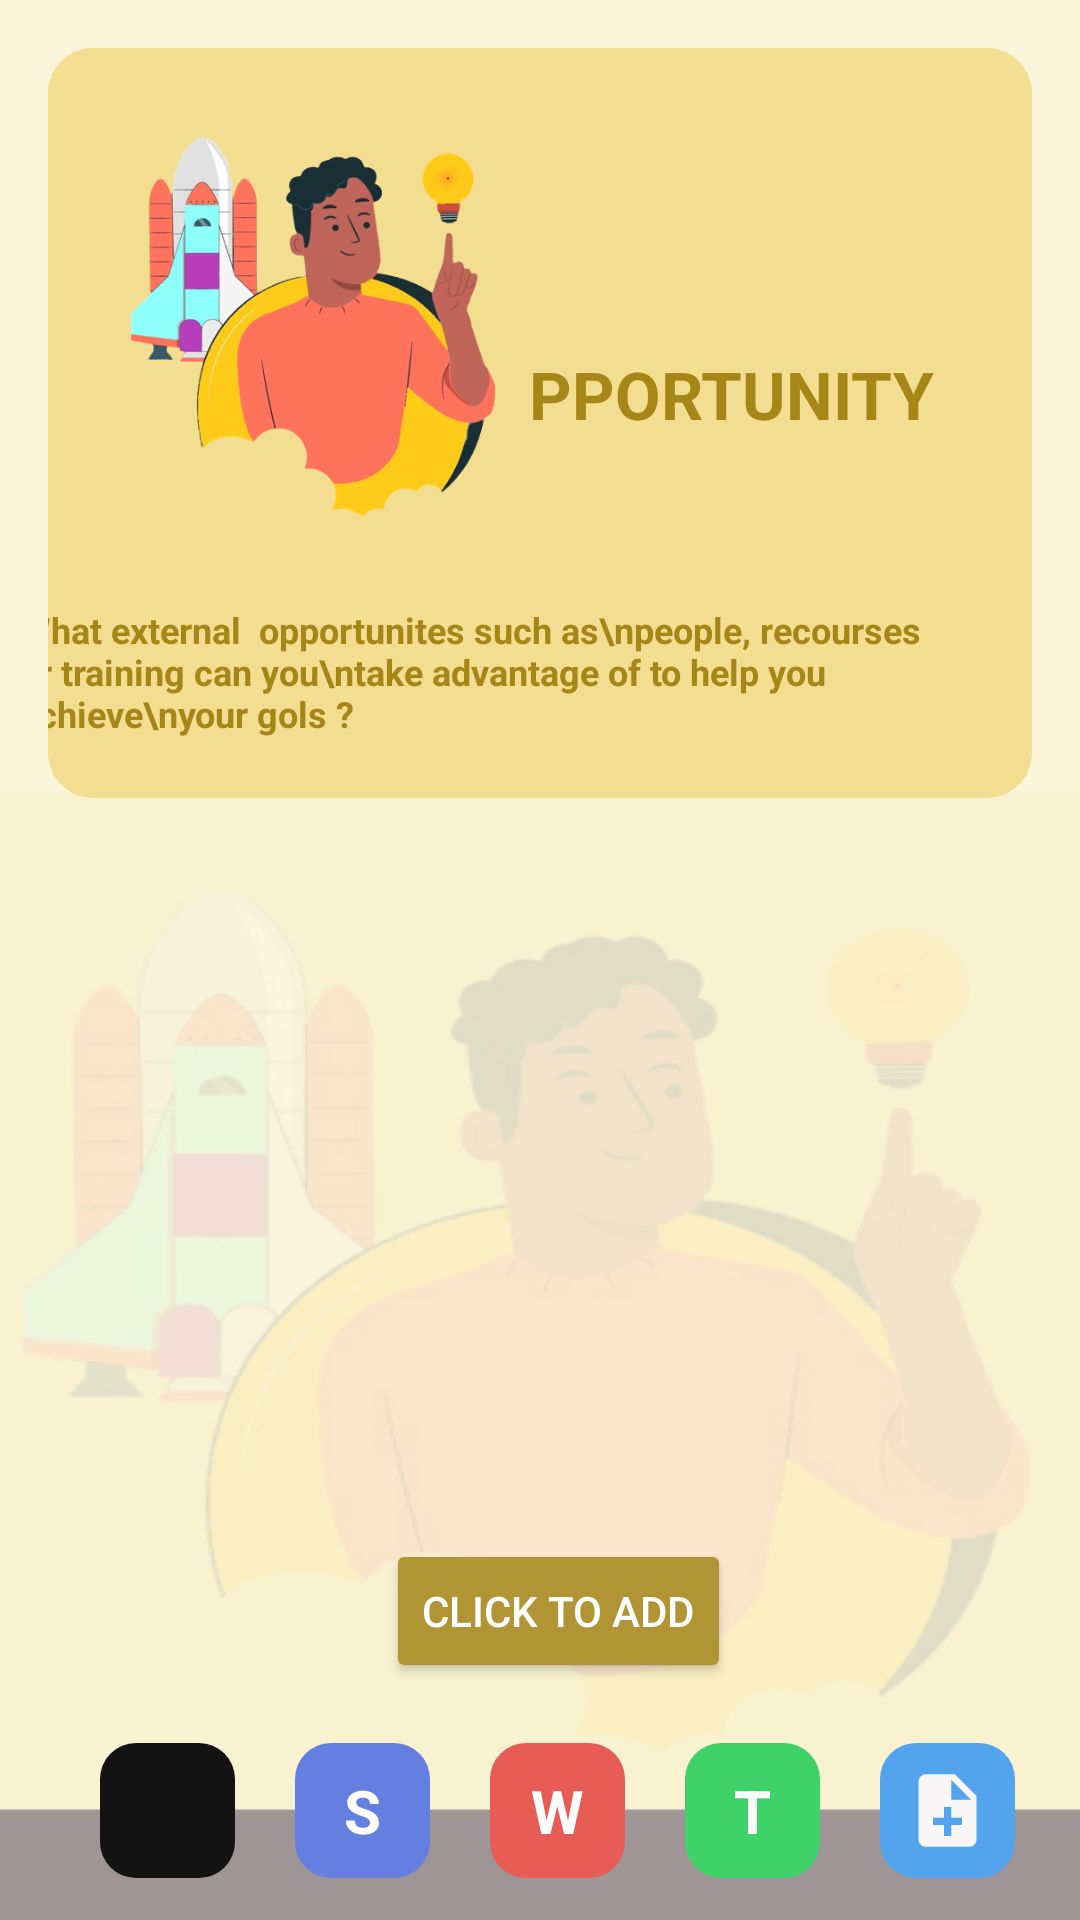

This screen was rendered from an Android layout file. Write that file and the resources it references.
<!-- AndroidManifest.xml: application theme Theme.Todotestapp -->
<!-- res/layout/activity_opportunity.xml -->
<?xml version="1.0" encoding="utf-8"?>
<androidx.constraintlayout.widget.ConstraintLayout xmlns:android="http://schemas.android.com/apk/res/android"
    xmlns:app="http://schemas.android.com/apk/res-auto"
    xmlns:tools="http://schemas.android.com/tools"
    android:layout_width="match_parent"
    android:layout_height="match_parent"
    android:background="@drawable/bg_oppor"
    tools:context=".Opportunity">

    <androidx.constraintlayout.widget.ConstraintLayout
        android:id="@+id/constraintLayout"
        android:layout_width="match_parent"
        android:layout_height="250dp"
        android:layout_marginStart="16dp"
        android:layout_marginTop="16dp"
        android:layout_marginEnd="16dp"
        android:background="@drawable/oppor_bgbox"
        app:layout_constraintEnd_toEndOf="parent"
        app:layout_constraintStart_toStartOf="parent"
        app:layout_constraintTop_toTopOf="parent">


        <TextView
            android:id="@+id/countView"
            android:layout_width="40dp"
            android:layout_height="40dp"
            android:gravity="center"
            android:textStyle="bold"
            android:textSize="16sp"
            android:textColor="@color/opportext"
            android:layout_marginTop="6dp"
            android:layout_marginEnd="16dp"
            android:layout_marginBottom="20dp"
            android:background="@drawable/whitebox"

            app:layout_constraintEnd_toStartOf="@+id/textView4"
            app:layout_constraintTop_toTopOf="@+id/textView4" />

        <TextView
            android:id="@+id/textView4"
            android:layout_width="wrap_content"
            android:layout_height="wrap_content"
            android:layout_marginEnd="10dp"
            android:layout_marginBottom="20dp"
            android:text="What external  opportunites such as\npeople, recourses or training can you\ntake advantage of to help you achieve\nyour gols ?"
            android:textColor="@color/opportext"
            android:textSize="12sp"
            android:textStyle="bold"
            app:layout_constraintBottom_toBottomOf="parent"
            app:layout_constraintEnd_toEndOf="parent" />

        <TextView
            android:id="@+id/textView"
            android:layout_width="wrap_content"
            android:layout_height="wrap_content"
            android:layout_marginBottom="28dp"
            android:layout_marginStart="-12dp"
            android:padding="7dp"
            android:text="PPORTUNITY"
            android:textColor="@color/opportext"
            android:textSize="22sp"
            android:textStyle="bold"
            app:layout_constraintBottom_toBottomOf="@+id/imageView3"
            app:layout_constraintStart_toEndOf="@+id/imageView3" />

        <ImageView
            android:id="@+id/imageView3"
            android:layout_width="150dp"
            android:layout_height="150dp"
            android:layout_marginStart="15dp"
            android:layout_marginTop="15dp"
            android:src="@drawable/oppo"
            app:layout_constraintStart_toStartOf="parent"
            app:layout_constraintTop_toTopOf="parent" />

    </androidx.constraintlayout.widget.ConstraintLayout>

    <androidx.recyclerview.widget.RecyclerView
        android:id="@+id/recyclerView"
        android:layout_width="match_parent"
        android:layout_marginStart="7dp"
        android:layout_marginEnd="7dp"
        android:layout_height="0dp"
        android:nestedScrollingEnabled="true"
        app:layoutManager="androidx.recyclerview.widget.LinearLayoutManager"
        app:layout_constraintBottom_toTopOf="@+id/constraintLayout2"
        app:layout_constraintEnd_toEndOf="parent"
        app:layout_constraintStart_toStartOf="parent"
        app:layout_constraintTop_toBottomOf="@+id/constraintLayout" />

    <androidx.constraintlayout.widget.ConstraintLayout
        android:id="@+id/constraintLayout2"
        android:layout_width="match_parent"
        android:layout_height="wrap_content"
        android:paddingTop="10dp"
        android:layout_marginStart="2dp"
        android:layout_marginBottom="4dp"
        app:layout_constraintBottom_toBottomOf="parent"
        app:layout_constraintEnd_toEndOf="parent"
        app:layout_constraintHorizontal_bias="1.0"
        app:layout_constraintStart_toStartOf="parent">

        <Button
            android:id="@+id/adder"
            android:layout_width="wrap_content"
            android:layout_height="wrap_content"
            android:layout_marginTop="16dp"
            android:layout_marginBottom="10dp"
            android:text="Click to Add"
            android:textColor="@color/white"
            android:backgroundTint="@color/yellowbtn"
            app:layout_constraintBottom_toTopOf="@+id/linearLayout"
            app:layout_constraintEnd_toEndOf="@+id/linearLayout"
            app:layout_constraintStart_toStartOf="@+id/linearLayout"
            />

        <LinearLayout
            android:id="@+id/linearLayout"
            android:layout_width="match_parent"
            android:layout_height="wrap_content"
            android:layout_marginStart="10dp"
            android:gravity="center"
            android:orientation="horizontal"
            app:layout_constraintBottom_toBottomOf="parent"
            app:layout_constraintHorizontal_weight="10"
            app:layout_constraintStart_toStartOf="parent"
            app:layout_constraintVertical_weight="10">

            <ImageView
                android:id="@+id/homenav"
                android:layout_width="45dp"
                android:layout_height="45dp"
                android:layout_margin="10dp"
                android:background="@drawable/sbtn"
                android:src="@drawable/home_icon"
                android:padding="8dp"
                android:textSize="20sp"
                android:textStyle="bold"
                android:clickable="true"/>

            <TextView
                android:id="@+id/strengthnav"
                android:layout_width="45dp"
                android:layout_height="45dp"
                android:layout_margin="10dp"
                android:background="@drawable/s_btn"
                android:text="S"
                android:textColor="@color/white"
                android:gravity="center"
                android:padding="8dp"
                android:textSize="20sp"
                android:textStyle="bold"
                android:clickable="true"/>

            <TextView
                android:id="@+id/weaknav"
                android:layout_width="45dp"
                android:layout_height="45dp"
                android:layout_margin="10dp"
                android:background="@drawable/wbtn"
                android:text="W"
                android:textColor="@color/white"
                android:gravity="center"
                android:padding="8dp"
                android:textSize="20sp"
                android:textStyle="bold"
                android:clickable="true"/>
            <TextView
                android:id="@+id/thnav"
                android:layout_width="45dp"
                android:layout_height="45dp"
                android:layout_margin="10dp"
                android:background="@drawable/tbtn"
                android:text="T"
                android:textColor="@color/white"
                android:gravity="center"
                android:padding="8dp"
                android:textSize="20sp"
                android:textStyle="bold"
                android:clickable="true"/>

            <ImageView
                android:id="@+id/todonav"
                android:layout_width="45dp"
                android:layout_height="45dp"
                android:layout_margin="10dp"
                android:background="@drawable/todobtn"
                android:src="@drawable/todo"
                android:padding="8dp"
                android:textSize="20sp"
                android:textStyle="bold"
                android:clickable="true"/>



        </LinearLayout>

    </androidx.constraintlayout.widget.ConstraintLayout>

</androidx.constraintlayout.widget.ConstraintLayout>
<!-- resources referenced by this layout -->
<resources>
  <color name="opportext">#A68616</color>
  <color name="white">#FFFFFFFF</color>
  <color name="yellowbtn">#B19534</color>
  <!-- drawable bg_oppor: jpg bitmap (drawable, 41666 bytes) -->
  <!-- drawable oppo: png bitmap (drawable, 124382 bytes) -->
  <!-- drawable oppor_bgbox (drawable) -->
  <?xml version="1.0" encoding="utf-8"?>
  <shape xmlns:android="http://schemas.android.com/apk/res/android" android:shape="rectangle">
      <corners android:radius="15dp"/>
      <solid android:color="#F2DD91"/>
  
  </shape>
  <!-- drawable s_btn (drawable) -->
  <?xml version="1.0" encoding="utf-8"?>
  <shape xmlns:android="http://schemas.android.com/apk/res/android" android:shape="rectangle">
      <solid android:color="#647FDF"/>
      <corners android:radius="12dp"/>
  </shape>
  <!-- drawable sbtn (drawable) -->
  <?xml version="1.0" encoding="utf-8"?>
  <shape xmlns:android="http://schemas.android.com/apk/res/android" android:shape="rectangle">
      <solid android:color="#131313"/>
      <corners android:radius="12dp"/>
  
  
  </shape>
  <!-- drawable tbtn (drawable) -->
  <?xml version="1.0" encoding="utf-8"?>
  <shape xmlns:android="http://schemas.android.com/apk/res/android" android:shape="rectangle">
      <solid android:color="#3FD268"/>
      <corners android:radius="12dp"/>
  
  
  </shape>
  <!-- drawable todo (drawable) -->
  <vector android:autoMirrored="true" android:height="24dp"
      android:tint="#F8F6F6" android:viewportHeight="24"
      android:viewportWidth="24" android:width="24dp" xmlns:android="http://schemas.android.com/apk/res/android">
      <path android:fillColor="@android:color/white" android:pathData="M14,2L6,2c-1.1,0 -1.99,0.9 -1.99,2L4,20c0,1.1 0.89,2 1.99,2L18,22c1.1,0 2,-0.9 2,-2L20,8l-6,-6zM16,16h-3v3h-2v-3L8,16v-2h3v-3h2v3h3v2zM13,9L13,3.5L18.5,9L13,9z"/>
  </vector>
  <!-- drawable todobtn (drawable) -->
  <?xml version="1.0" encoding="utf-8"?>
  <shape xmlns:android="http://schemas.android.com/apk/res/android" android:shape="rectangle">
      <solid android:color="#54A3ED"/>
      <corners android:radius="12dp"/>
  
  
  </shape>
  <!-- drawable wbtn (drawable) -->
  <?xml version="1.0" encoding="utf-8"?>
  <shape xmlns:android="http://schemas.android.com/apk/res/android" android:shape="rectangle">
      <solid android:color="#E75C54"/>
      <corners android:radius="12dp"/>
  
  
  </shape>
  <!-- drawable whitebox (drawable) -->
  <?xml version="1.0" encoding="utf-8"?>
  <shape xmlns:android="http://schemas.android.com/apk/res/android" android:shape="rectangle">
      <solid android:color="@color/regbgboxc"/>
      <corners android:radius="25dp"/>
  
  
  </shape>
  <style name="Theme.Todotestapp" parent="Theme.MaterialComponents.DayNight.DarkActionBar">
          
          <item name="colorPrimary">@color/purple_500</item>
          <item name="colorPrimaryVariant">#2E2C32</item>
          <item name="colorOnPrimary">@color/white</item>
          
          <item name="colorSecondary">@color/teal_200</item>
          <item name="colorSecondaryVariant">@color/teal_700</item>
          <item name="colorOnSecondary">@color/black</item>
          
          <item name="android:statusBarColor">?attr/colorPrimaryVariant</item>
          
          <item name="android:navigationBarColor">#333232</item>
      </style>
  <color name="regbgboxc">#FFFFFFFF</color>
  <color name="purple_500">#FF6200EE</color>
  <color name="teal_200">#FF03DAC5</color>
  <color name="teal_700">#FF018786</color>
  <color name="black">#FF000000</color>
</resources>
